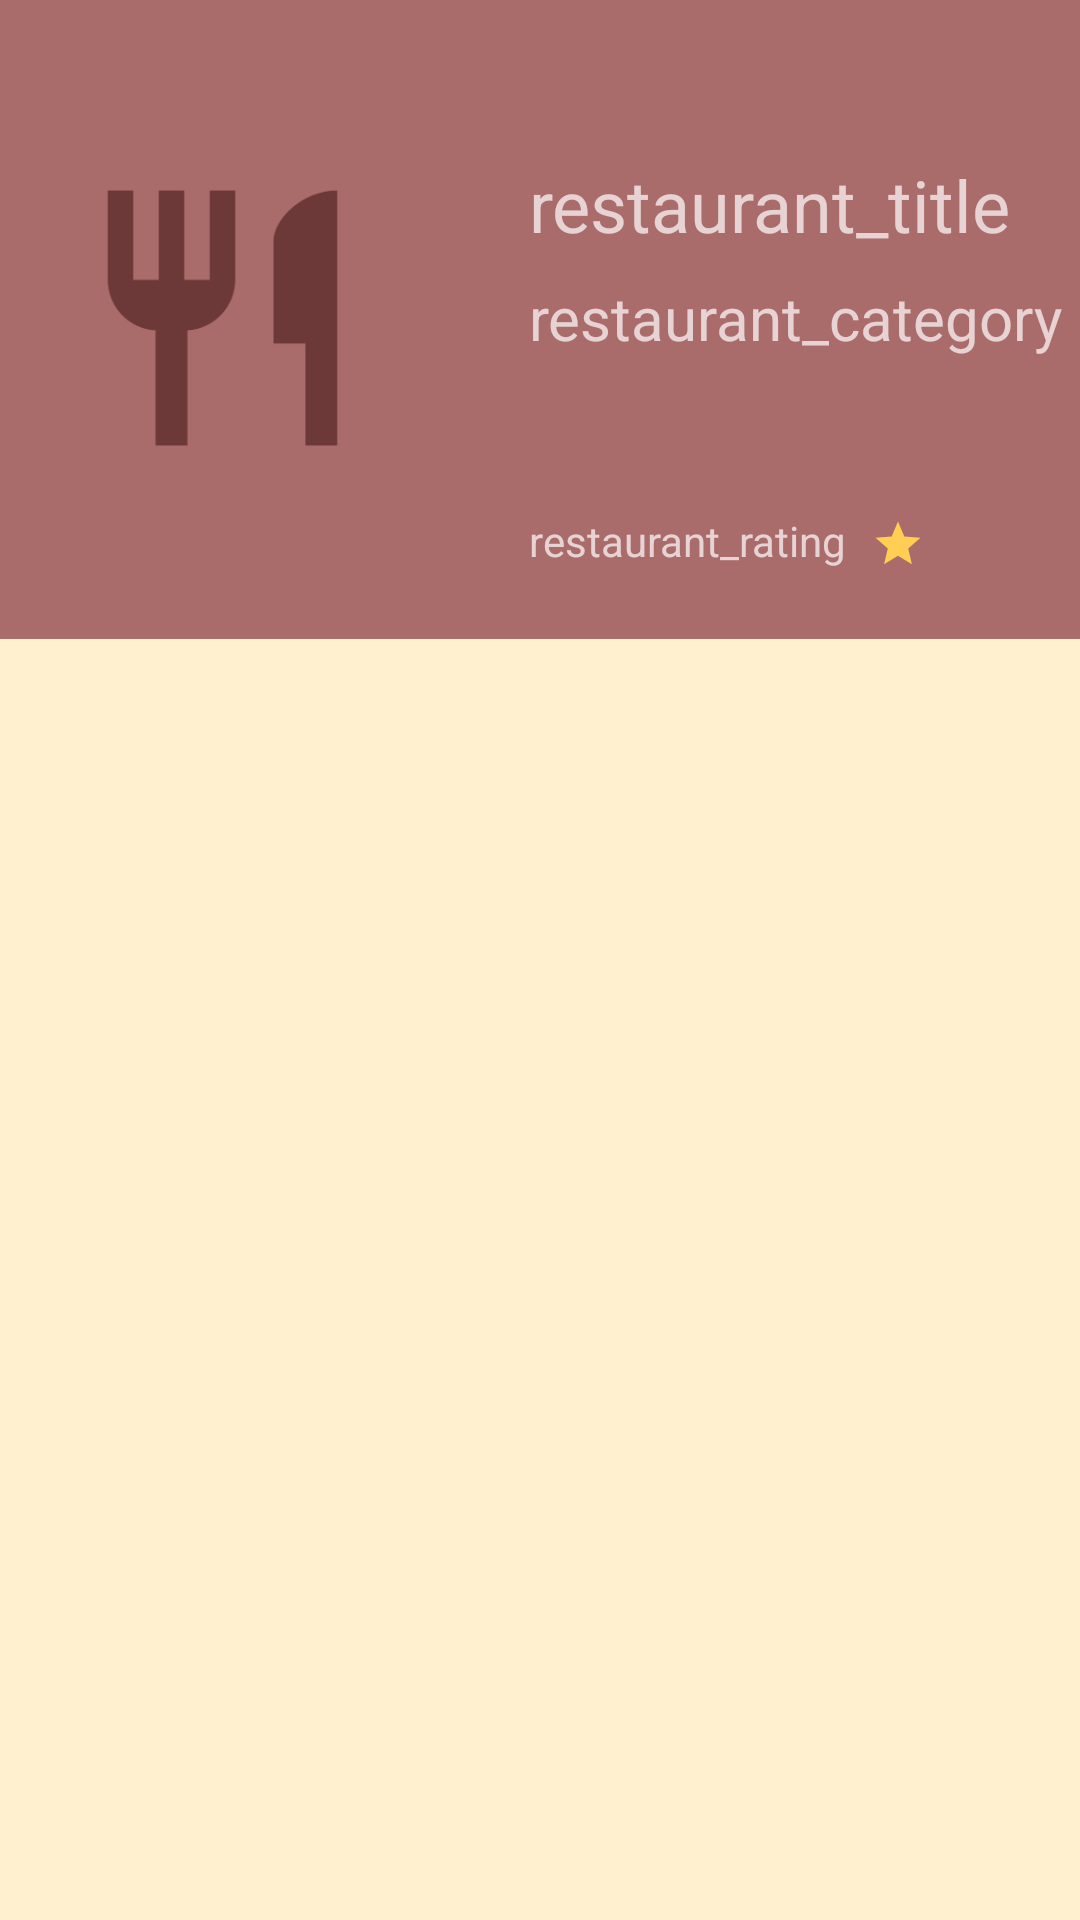

Layout XML and referenced resources for this Android screen:
<!-- AndroidManifest.xml: application theme Theme.Wagba -->
<!-- res/layout/restaurant.xml -->
<?xml version="1.0" encoding="utf-8"?>
<LinearLayout xmlns:android="http://schemas.android.com/apk/res/android"
    xmlns:app="http://schemas.android.com/apk/res-auto"
    xmlns:tools="http://schemas.android.com/tools"
    android:layout_width="match_parent"
    android:layout_height="match_parent"
    android:background="@color/beige_light"
    android:gravity="center"
    android:orientation="vertical">

    <androidx.constraintlayout.widget.ConstraintLayout
        android:id="@+id/restaurnt_card_layout"
        android:layout_width="377dp"
        android:layout_height="213dp"
        android:background="@color/dark_red_light">

        <TextView
            android:id="@+id/restaurant_category"
            android:layout_width="wrap_content"
            android:layout_height="wrap_content"
            android:layout_marginTop="8dp"
            android:text="restaurant_category"
            android:textColor="@color/pink_light"
            android:textSize="20sp"
            app:layout_constraintEnd_toEndOf="parent"
            app:layout_constraintHorizontal_bias="0.0"
            app:layout_constraintStart_toStartOf="@+id/restaurant_title"
            app:layout_constraintTop_toBottomOf="@+id/restaurant_title" />

        <TextView
            android:id="@+id/restaurant_rating"
            android:layout_width="wrap_content"
            android:layout_height="wrap_content"
            android:layout_marginTop="28dp"
            android:text="restaurant_rating"
            android:textColor="@color/pink_light"
            app:layout_constraintBottom_toBottomOf="parent"
            app:layout_constraintEnd_toEndOf="@+id/restaurant_category"
            app:layout_constraintHorizontal_bias="0.0"
            app:layout_constraintStart_toStartOf="@+id/restaurant_category"
            app:layout_constraintTop_toBottomOf="@+id/restaurant_category" />

        <TextView
            android:id="@+id/restaurant_title"
            android:layout_width="wrap_content"
            android:layout_height="wrap_content"
            android:layout_marginTop="52dp"
            android:text="restaurant_title"
            android:textColor="@color/pink_light"
            android:textSize="24sp"
            app:layout_constraintEnd_toEndOf="parent"
            app:layout_constraintHorizontal_bias="0.529"
            app:layout_constraintStart_toEndOf="@+id/restaurant_icon"
            app:layout_constraintTop_toTopOf="parent" />

        <ImageView
            android:id="@+id/restaurant_icon"
            android:layout_width="133dp"
            android:layout_height="102dp"
            app:layout_constraintBottom_toBottomOf="parent"
            app:layout_constraintEnd_toEndOf="parent"
            app:layout_constraintHorizontal_bias="0.065"
            app:layout_constraintStart_toStartOf="parent"
            app:layout_constraintTop_toTopOf="parent"
            app:layout_constraintVertical_bias="0.495"
            app:srcCompat="@drawable/ic_baseline_restaurant_24" />

        <ImageView
            android:id="@+id/imageView"
            android:layout_width="18dp"
            android:layout_height="21dp"
            app:layout_constraintBottom_toBottomOf="@+id/restaurant_rating"
            app:layout_constraintEnd_toEndOf="parent"
            app:layout_constraintHorizontal_bias="0.123"
            app:layout_constraintStart_toEndOf="@+id/restaurant_rating"
            app:layout_constraintTop_toTopOf="@+id/restaurant_rating"
            app:layout_constraintVertical_bias="0.0"
            app:srcCompat="@drawable/ic_baseline_star_24" />
    </androidx.constraintlayout.widget.ConstraintLayout>

    <androidx.constraintlayout.widget.ConstraintLayout
        android:id="@+id/constraintLayout"
        android:layout_width="355dp"
        android:layout_height="422dp"
        android:layout_marginTop="5sp"
        android:background="@drawable/layout_border"
        android:paddingBottom="10sp">

        <androidx.recyclerview.widget.RecyclerView
            android:id="@+id/restaurant_dish_rcv"
            android:layout_width="0dp"
            android:layout_height="0dp"
            android:layout_marginStart="16dp"
            android:layout_marginTop="16dp"
            android:layout_marginEnd="16dp"
            app:layout_constraintBottom_toBottomOf="parent"
            app:layout_constraintEnd_toEndOf="parent"
            app:layout_constraintStart_toStartOf="parent"
            app:layout_constraintTop_toTopOf="parent"
            tools:listitem="@layout/dish_item" />
    </androidx.constraintlayout.widget.ConstraintLayout>

</LinearLayout>
<!-- res/layout/dish_item.xml (included above) -->
<?xml version="1.0" encoding="utf-8"?>
<androidx.constraintlayout.widget.ConstraintLayout xmlns:android="http://schemas.android.com/apk/res/android"
    xmlns:app="http://schemas.android.com/apk/res-auto"
    xmlns:tools="http://schemas.android.com/tools"
    android:layout_width="match_parent"
    android:layout_height="wrap_content"
    android:elevation="8dp">

    <androidx.cardview.widget.CardView
        android:layout_width="0dp"
        android:layout_height="wrap_content"
        android:layout_marginVertical="20dp"
        app:cardBackgroundColor="@color/sky"
        app:cardCornerRadius="0dp"
        app:layout_constraintBottom_toBottomOf="parent"
        app:layout_constraintEnd_toEndOf="parent"
        app:layout_constraintHorizontal_bias="0.0"
        app:layout_constraintStart_toStartOf="parent"
        app:layout_constraintTop_toTopOf="parent"
        tools:ignore="MissingConstraints">

        <androidx.constraintlayout.widget.ConstraintLayout
            android:layout_width="match_parent"
            android:layout_height="107dp">

            <ImageView
                android:id="@+id/dish_icon_1"
                android:layout_width="85dp"
                android:layout_height="0dp"
                app:layout_constraintBottom_toBottomOf="parent"
                app:layout_constraintEnd_toEndOf="parent"
                app:layout_constraintTop_toTopOf="parent"
                app:layout_constraintVertical_bias="0.0"
                app:srcCompat="@drawable/ic_baseline_restaurant_menu_24" />

            <TextView
                android:id="@+id/dish_title_1"
                android:layout_width="wrap_content"
                android:layout_height="wrap_content"
                android:layout_marginStart="16dp"
                android:layout_marginTop="8dp"
                android:fontFamily="@font/rubik_bold"
                android:text="@string/dish_name"
                android:textColor="@color/dark_red"
                android:textSize="14sp"
                android:textStyle="bold"
                app:layout_constraintEnd_toStartOf="@+id/dish_icon_1"
                app:layout_constraintHorizontal_bias="0.0"
                app:layout_constraintStart_toStartOf="parent"
                app:layout_constraintTop_toTopOf="parent" />

            <TextView
                android:id="@+id/dish_price_1"
                android:layout_width="wrap_content"
                android:layout_height="wrap_content"
                android:layout_marginStart="12dp"
                android:layout_marginTop="8dp"
                android:fontFamily="@font/rubik_light"
                android:text="@string/dish_price"
                android:textColor="@color/dark_red_light"
                android:textSize="14sp"
                app:layout_constraintBottom_toBottomOf="parent"
                app:layout_constraintStart_toEndOf="@+id/price_txtView"
                app:layout_constraintTop_toBottomOf="@+id/dish_title_1"
                app:layout_constraintVertical_bias="0.446" />

            <TextView
                android:id="@+id/price_txtView"
                android:layout_width="wrap_content"
                android:layout_height="wrap_content"
                android:text="price:"
                android:textColor="@color/dark_red"
                app:layout_constraintBottom_toBottomOf="parent"
                app:layout_constraintStart_toStartOf="@+id/dish_title_1"
                app:layout_constraintTop_toBottomOf="@+id/dish_title_1" />

            <Button
                android:id="@+id/add_to_cart_btn"
                android:layout_width="92dp"
                android:layout_height="48dp"
                android:layout_marginEnd="44dp"
                android:background="@drawable/layout_border"
                android:fontFamily="@font/rubik_light"
                android:shadowColor="@color/dark_red_light"
                android:text="Add to cart"
                android:textColor="@color/beige_light"
                android:textColorHighlight="@color/dark_red"
                android:textColorHint="@color/dark_red"
                android:textColorLink="@color/dark_red"
                android:textSize="8sp"
                app:layout_constraintBottom_toBottomOf="parent"
                app:layout_constraintEnd_toStartOf="@+id/dish_icon_1"
                app:layout_constraintTop_toTopOf="parent"
                app:layout_constraintVertical_bias="0.786"
                app:rippleColor="@color/dark_red"
                app:strokeColor="@color/black" />

            <TextView
                android:id="@+id/dish_availability"
                android:layout_width="wrap_content"
                android:layout_height="wrap_content"
                android:text="availability"
                app:layout_constraintBottom_toTopOf="@+id/add_to_cart_btn"
                app:layout_constraintEnd_toStartOf="@+id/dish_icon_1"
                app:layout_constraintHorizontal_bias="0.909"
                app:layout_constraintStart_toEndOf="@+id/dish_title_1"
                app:layout_constraintTop_toTopOf="parent"
                app:layout_constraintVertical_bias="0.285" />

        </androidx.constraintlayout.widget.ConstraintLayout>
    </androidx.cardview.widget.CardView>
</androidx.constraintlayout.widget.ConstraintLayout>
<!-- resources referenced by this layout -->
<resources>
  <color name="beige_light">#fff1cf</color>
  <color name="black">#FF000000</color>
  <color name="dark_red">#8b2323</color>
  <color name="dark_red_light">#AA6B6B</color>
  <color name="pink_light">#e7d3d3</color>
  <color name="sky">#cce5ff</color>
  <!-- drawable ic_baseline_restaurant_24 (drawable) -->
  <vector android:height="24dp" android:tint="#6D3838"
      android:viewportHeight="24" android:viewportWidth="24"
      android:width="24dp" xmlns:android="http://schemas.android.com/apk/res/android">
      <path android:fillColor="@android:color/white" android:pathData="M11,9L9,9L9,2L7,2v7L5,9L5,2L3,2v7c0,2.12 1.66,3.84 3.75,3.97L6.75,22h2.5v-9.03C11.34,12.84 13,11.12 13,9L13,2h-2v7zM16,6v8h2.5v8L21,22L21,2c-2.76,0 -5,2.24 -5,4z"/>
  </vector>
  <!-- drawable ic_baseline_restaurant_menu_24 (drawable) -->
  <vector android:alpha="0.9" android:height="24dp" android:tint="#6D3838"
      android:viewportHeight="24" android:viewportWidth="24"
      android:width="24dp" xmlns:android="http://schemas.android.com/apk/res/android">
      <path android:fillColor="@android:color/white" android:pathData="M8.1,13.34l2.83,-2.83L3.91,3.5c-1.56,1.56 -1.56,4.09 0,5.66l4.19,4.18zM14.88,11.53c1.53,0.71 3.68,0.21 5.27,-1.38 1.91,-1.91 2.28,-4.65 0.81,-6.12 -1.46,-1.46 -4.2,-1.1 -6.12,0.81 -1.59,1.59 -2.09,3.74 -1.38,5.27L3.7,19.87l1.41,1.41L12,14.41l6.88,6.88 1.41,-1.41L13.41,13l1.47,-1.47z"/>
  </vector>
  <!-- drawable ic_baseline_star_24 (drawable) -->
  <vector android:height="24dp" android:tint="#FFCE52"
      android:viewportHeight="24" android:viewportWidth="24"
      android:width="24dp" xmlns:android="http://schemas.android.com/apk/res/android">
      <path android:fillColor="@android:color/white" android:pathData="M12,17.27L18.18,21l-1.64,-7.03L22,9.24l-7.19,-0.61L12,2 9.19,8.63 2,9.24l5.46,4.73L5.82,21z"/>
  </vector>
  <string name="dish_name">dish_name</string>
  <string name="dish_price">dish_price</string>
  <style name="Theme.Wagba" parent="Theme.MaterialComponents.DayNight.DarkActionBar">
          
          <item name="colorPrimary">@color/purple_500</item>
          <item name="colorPrimaryVariant">@color/purple_700</item>
          <item name="colorOnPrimary">@color/white</item>
          
          <item name="colorSecondary">@color/teal_200</item>
          <item name="colorSecondaryVariant">@color/teal_700</item>
          <item name="colorOnSecondary">@color/black</item>
          
          <item name="android:statusBarColor">?attr/colorPrimaryVariant</item>
          
      </style>
  <color name="purple_500">#FF6200EE</color>
  <color name="purple_700">#FF3700B3</color>
  <color name="white">#FFFFFFFF</color>
  <color name="teal_200">#FF03DAC5</color>
  <color name="teal_700">#FF018786</color>
</resources>
